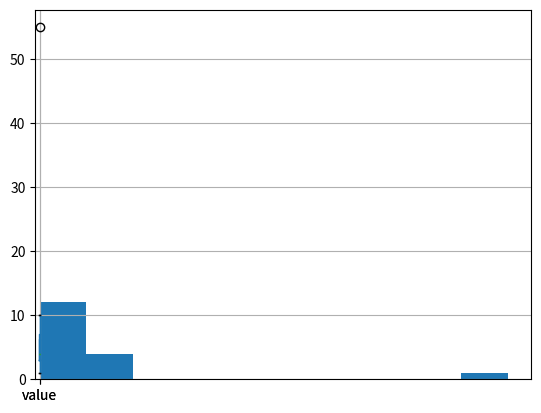

This chart was generated by the following Python code:
import pandas as pd
import matplotlib.pyplot as plt

data = {'value': [1, 2, 2, 3, 3, 3, 4, 4, 4, 4, 5, 6, 7, 8, 9, 10, 55]}

df = pd.DataFrame(data)

df['value'].hist()
plt.show()

df.boxplot(column='value')
plt.show()

print(df.describe())

Q1 = df['value'].quantile(0.25)
Q3 = df['value'].quantile(0.75)

IQR = Q3 - Q1

downside = Q1 - 1.5 * IQR
upside = Q3 + 1.5 * IQR

df_new = df[(df['value'] >= downside) & (df['value'] <= upside)]

df_new.boxplot(column='value')
plt.show()


